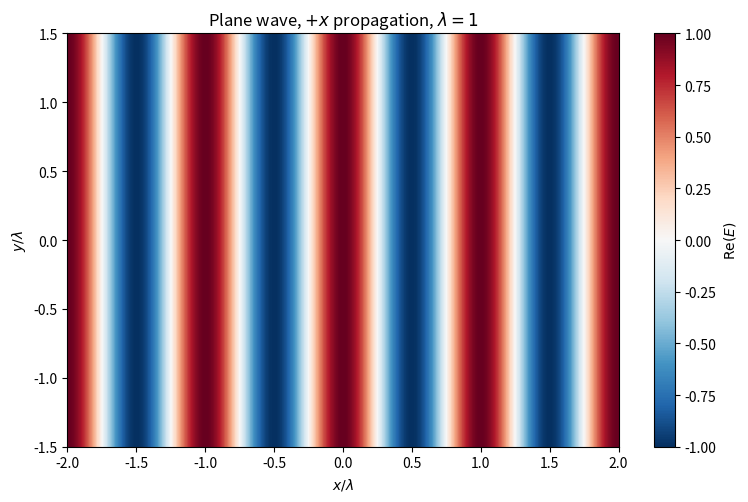

This figure's Python source: (Note: this script raises an exception after producing the figure.)
import matplotlib.pyplot as plt
import numpy as np
from matplotlib.animation import FuncAnimation

wavelength = 1.0
k = 2 * np.pi / wavelength
x = np.linspace(-2, 2, 401)
y = np.linspace(-1.5, 1.5, 301)
X, Y = np.meshgrid(x, y)
phase = k * X
field = np.exp(1j * phase)

fig, ax = plt.subplots(figsize=(8, 5))
im = ax.imshow(field.real, extent=[x.min(), x.max(), y.min(), y.max()],
               origin='lower', cmap='RdBu_r', vmin=-1, vmax=1)
fig.colorbar(im, ax=ax, label=r'$\mathrm{Re}(E)$')
ax.set(xlabel=r'$x/\lambda$', ylabel=r'$y/\lambda$',
       title=r'Plane wave, $+x$ propagation, $\lambda=1$')
fig.tight_layout()
fig.savefig('/tmp/qlf_plane_wave.png', dpi=140)

animation_figure, animation_ax = plt.subplots(figsize=(8, 5))
animated_image = animation_ax.imshow(field.real, extent=[-2, 2, -1.5, 1.5],
                                     origin='lower', cmap='RdBu_r', vmin=-1, vmax=1)
animation_ax.set(xlabel=r'$x/\lambda$', ylabel=r'$y/\lambda$')

def advance(frame):
    animated_image.set_data(np.real(field * np.exp(-1j * 2 * np.pi * frame / 32)))
    return (animated_image,)

wave_animation = FuncAnimation(animation_figure, advance, frames=32,
                               interval=40, blit=True)
wave_animation.save('/tmp/qlf_plane_wave.gif', writer='pillow', fps=25)

# The plot is a 2D slice of a 3D outgoing spherical wave.
source = np.array([-0.4, 0.0])
radius = np.hypot(X - source[0], Y - source[1])
point_wave = np.zeros_like(field)
safe = radius > 0.08
point_wave[safe] = np.exp(1j * k * radius[safe]) / (4 * np.pi * radius[safe])
source_fig, source_axes = plt.subplots(1, 2, figsize=(10, 4))
for ax, values, title in zip(source_axes, (field.real, point_wave.real),
                             ('Incident plane wave', 'Outgoing point wave')):
    ax.imshow(values, extent=[-2, 2, -1.5, 1.5], origin='lower',
              cmap='RdBu_r', vmin=-1, vmax=1)
    ax.set_title(title)
source_axes[1].plot(*source, 'ko', markersize=4)
source_fig.tight_layout()
source_fig.savefig('/tmp/qlf_point_wave.png', dpi=140)
